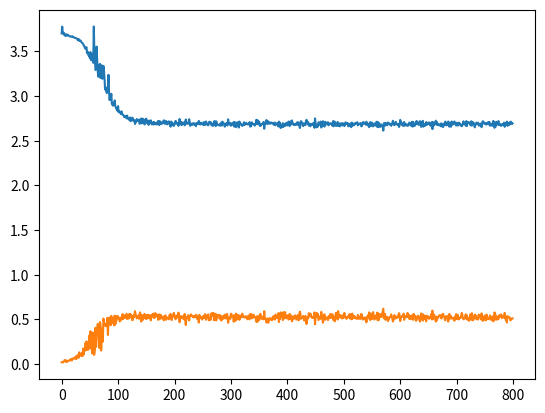

Python code for this plot:
import matplotlib.pyplot as plt

epoch = range(800)
losses=[3.702533,  3.7782595,  3.70759,  3.6965322,  3.7100809,  3.681564,  3.6885152,  3.673914,  3.692577,  3.6834853,  3.678094,  3.6886945,  3.6800945,  3.674821,  3.6701884,  3.6682103,  3.670442,  3.6665287,  3.66685,  3.6709323,  3.661217,  3.6616983,  3.6559744,  3.654373,  3.6546657,  3.6498373,  3.6466854,  3.6439812,  3.6347423,  3.624842,  3.6409388,  3.6231594,  3.6175497,  3.6248908,  3.617646,  3.6035078,  3.597857,  3.5908508,  3.586143,  3.568523,  3.5633695,  3.5419738,  3.531703,  3.5384433,  3.5483072,  3.4803176,  3.4991565,  3.4850786,  3.4506528,  3.4823747,  3.4258602,  3.492745,  3.4014661,  3.4154584,  3.4545681,  3.4750617,  3.373154,  3.7801297,  3.4973376,  3.387513,  3.2929592,  3.3045309,  3.5548215,  3.3943946,  3.2747524,  3.2179387,  3.275807,  3.3524268,  3.3612237,  3.2027059,  3.3351183,  3.3457017,  3.1946654,  3.1986504,  3.3383358,  3.2851207,  3.1959403,  3.073331,  3.0764656,  3.0632012,  3.034492,  3.1005628,  3.0855463,  3.238665,  3.0421116,  2.9569132,  2.999722,  2.9631152,  3.026343,  2.912209,  2.9030955,  2.8929598,  2.9223928,  2.9099224,  2.951788,  2.888597,  2.876808,  2.8558047,  2.8567038,  2.8349323,  2.887746,  2.8199847,  2.828317,  2.817694,  2.823246,  2.7981193,  2.8299348,  2.8051467,  2.7935488,  2.7876413,  2.7849107,  2.76429,  2.7742872,  2.7754774,  2.7768557,  2.750366,  2.7829406,  2.7483447,  2.7511277,  2.749742,  2.7317483,  2.7613525,  2.7193606,  2.7412221,  2.7284377,  2.7596912,  2.753288,  2.7252312,  2.7247021,  2.7304797,  2.6883225,  2.7055638,  2.7108088,  2.7433932,  2.7220514,  2.7256448,  2.7228262,  2.7380297,  2.690721,  2.6950467,  2.718078,  2.749261,  2.693732,  2.737957,  2.7480206,  2.719322,  2.710214,  2.6827416,  2.739342,  2.7095482,  2.7460587,  2.699834,  2.6990044,  2.7171135,  2.677713,  2.725699,  2.6980677,  2.7095163,  2.7289567,  2.691725,  2.6830518,  2.6925573,  2.7080173,  2.6811483,  2.7093134,  2.6953344,  2.685745,  2.6946285,  2.6897655,  2.6819065,  2.712104,  2.7216856,  2.7221248,  2.6756215,  2.7147274,  2.7160032,  2.690756,  2.6866899,  2.703093,  2.7022665,  2.7083697,  2.7296515,  2.6958175,  2.6893284,  2.704676,  2.7230945,  2.7033925,  2.682957,  2.7111304,  2.7083337,  2.717556,  2.6864035,  2.6914551,  2.657609,  2.715688,  2.708531,  2.695988,  2.673285,  2.6732996,  2.6665754,  2.7006364,  2.6909559,  2.723049,  2.699199,  2.695301,  2.6850433,  2.6962175,  2.666597,  2.7076144,  2.7448509,  2.7126136,  2.682235,  2.7079065,  2.6761684,  2.7037225,  2.6902275,  2.690714,  2.7067742,  2.6727252,  2.7021177,  2.737921,  2.6895812,  2.696692,  2.6977806,  2.6907542,  2.711107,  2.7414243,  2.7063303,  2.6672611,  2.6882346,  2.6921883,  2.6809437,  2.6788657,  2.6977599,  2.6960084,  2.6801064,  2.6931345,  2.6814256,  2.662785,  2.6977413,  2.699176,  2.687785,  2.6942084,  2.7222311,  2.685638,  2.685003,  2.6824992,  2.7029161,  2.6882997,  2.6903822,  2.6938245,  2.6750872,  2.709727,  2.6977396,  2.6767886,  2.700719,  2.715848,  2.68838,  2.6798427,  2.6750543,  2.6733718,  2.7078779,  2.7129068,  2.7003171,  2.7082736,  2.6787124,  2.6949914,  2.6681476,  2.684562,  2.670448,  2.7152863,  2.720321,  2.6995847,  2.663951,  2.717347,  2.6875443,  2.685368,  2.674908,  2.676731,  2.6741235,  2.686501,  2.668701,  2.6814036,  2.7039154,  2.6702697,  2.7140968,  2.6997197,  2.6865747,  2.6928823,  2.6577084,  2.6851041,  2.6808982,  2.698425,  2.6767738,  2.6713393,  2.7399282,  2.6965423,  2.6870332,  2.6819813,  2.7004442,  2.6678321,  2.6820688,  2.6936421,  2.68041,  2.6805952,  2.7096162,  2.6584547,  2.7076137,  2.6918094,  2.6519594,  2.6848834,  2.7063227,  2.6690712,  2.7045777,  2.6480713,  2.715681,  2.6907074,  2.6944265,  2.6801062,  2.6797366,  2.665923,  2.6774735,  2.6792777,  2.7077823,  2.6761096,  2.6832507,  2.6908104,  2.7017937,  2.692542,  2.6839147,  2.6874597,  2.6845431,  2.690275,  2.708999,  2.65861,  2.6616402,  2.6643546,  2.7067194,  2.6929615,  2.6889052,  2.6871614,  2.6874886,  2.6698503,  2.6774044,  2.695125,  2.7349398,  2.6889615,  2.7295,  2.68579,  2.688911,  2.7147143,  2.6727405,  2.6643136,  2.6729887,  2.6883154,  2.6866758,  2.6847503,  2.7011905,  2.7108839,  2.6349769,  2.6951056,  2.700792,  2.6928363,  2.7328165,  2.7000031,  2.6865213,  2.716613,  2.712445,  2.6962323,  2.690428,  2.6925964,  2.7051694,  2.702846,  2.6947036,  2.696322,  2.700991,  2.6783254,  2.6995642,  2.703333,  2.6733544,  2.6881588,  2.6880913,  2.6972349,  2.6939614,  2.6600385,  2.7142272,  2.694041,  2.7019947,  2.6428266,  2.6750906,  2.671385,  2.6516273,  2.6971846,  2.6566386,  2.689066,  2.6862304,  2.6667895,  2.6717443,  2.7011063,  2.6922061,  2.67204,  2.6820881,  2.7149305,  2.6872187,  2.6635861,  2.7164593,  2.6811426,  2.6870325,  2.7280545,  2.704407,  2.692595,  2.6768167,  2.6791806,  2.679446,  2.689008,  2.6747887,  2.6955006,  2.692507,  2.7090287,  2.6757886,  2.7025454,  2.6911173,  2.6425686,  2.6647594,  2.720966,  2.7013545,  2.704964,  2.6976206,  2.6643786,  2.688794,  2.6935697,  2.6769457,  2.6753325,  2.7219377,  2.7346835,  2.7142568,  2.6875033,  2.706943,  2.6695528,  2.6736379,  2.6866398,  2.6624498,  2.6885517,  2.679917,  2.6848338,  2.6791828,  2.6993012,  2.6838386,  2.645042,  2.7502835,  2.6922517,  2.6825573,  2.6500645,  2.6771617,  2.6579325,  2.7071753,  2.7018385,  2.6873472,  2.6753595,  2.7143693,  2.648153,  2.6593509,  2.6949964,  2.7195377,  2.7003012,  2.6656797,  2.658781,  2.7124033,  2.7042356,  2.6847808,  2.6836948,  2.7048225,  2.7073233,  2.6730742,  2.691061,  2.694227,  2.6876082,  2.694461,  2.6927338,  2.67467,  2.6705465,  2.7197917,  2.662205,  2.7145972,  2.7133927,  2.6871464,  2.666606,  2.6667447,  2.6706681,  2.710466,  2.6691499,  2.698157,  2.6658509,  2.661271,  2.6909611,  2.6897879,  2.69552,  2.6703565,  2.695231,  2.693501,  2.6767025,  2.664225,  2.6787593,  2.7062142,  2.6864903,  2.7004633,  2.6926455,  2.6967275,  2.661457,  2.6894388,  2.6652367,  2.6842806,  2.6908095,  2.6524062,  2.7037692,  2.6682634,  2.69215,  2.6733398,  2.6911438,  2.6780903,  2.6937327,  2.7009604,  2.6934443,  2.6986542,  2.7083385,  2.6728282,  2.6817865,  2.6850224,  2.6920087,  2.6873224,  2.6977472,  2.661382,  2.6642919,  2.687483,  2.7085605,  2.6935608,  2.7038815,  2.6941338,  2.7014651,  2.6801662,  2.712788,  2.6915722,  2.6736097,  2.672639,  2.68931,  2.6520782,  2.7017152,  2.7089758,  2.668497,  2.692165,  2.7037268,  2.6619163,  2.6619787,  2.6699774,  2.6933596,  2.6835377,  2.670627,  2.6792781,  2.7125397,  2.6576266,  2.7113328,  2.6521199,  2.7015355,  2.6822965,  2.657471,  2.6569855,  2.6837847,  2.6767614,  2.663582,  2.6571333,  2.6142054,  2.6968727,  2.6665514,  2.6712604,  2.7012942,  2.6878076,  2.678989,  2.673977,  2.7041342,  2.7003734,  2.6985114,  2.6866448,  2.6792119,  2.6857817,  2.667637,  2.6823046,  2.7006528,  2.7239723,  2.7009208,  2.6761594,  2.6842754,  2.6821282,  2.7121596,  2.69339,  2.682999,  2.6789596,  2.6888523,  2.6733959,  2.6547828,  2.6804457,  2.7338586,  2.6861856,  2.7060785,  2.6929364,  2.6697133,  2.6887784,  2.6685765,  2.7098663,  2.6692061,  2.6850493,  2.6867676,  2.683398,  2.6675365,  2.6688464,  2.684699,  2.6721506,  2.7034454,  2.6917238,  2.6995065,  2.684942,  2.6632578,  2.7129438,  2.6592343,  2.7101831,  2.6640866,  2.6691155,  2.6692984,  2.685799,  2.7090561,  2.7215822,  2.6858776,  2.6962023,  2.6838763,  2.6771047,  2.7162082,  2.7185297,  2.71428,  2.6552274,  2.6665547,  2.6688921,  2.723274,  2.6580234,  2.689008,  2.6751733,  2.6686842,  2.6861181,  2.7099218,  2.677172,  2.6908321,  2.6970687,  2.6896658,  2.7057228,  2.6986117,  2.6709867,  2.6813257,  2.6689909,  2.7098393,  2.630794,  2.7090058,  2.6914334,  2.6732457,  2.691347,  2.705973,  2.7251706,  2.682774,  2.7099595,  2.6770093,  2.6864462,  2.674825,  2.6722972,  2.6777534,  2.689632,  2.6619453,  2.6951842,  2.6617343,  2.6629193,  2.65452,  2.6875877,  2.6742249,  2.7052069,  2.7150512,  2.6721625,  2.6928961,  2.6851165,  2.6766548,  2.7160048,  2.7031252,  2.6574135,  2.7011557,  2.687322,  2.657282,  2.7161522,  2.6980727,  2.6810327,  2.6899233,  2.6941767,  2.7165565,  2.6920245,  2.685398,  2.6707473,  2.7013454,  2.690668,  2.6693745,  2.6948662,  2.7032187,  2.68437,  2.6919758,  2.6715748,  2.680648,  2.6625657,  2.6716464,  2.6838,  2.7176473,  2.687923,  2.6995,  2.6965303,  2.6695268,  2.7204223,  2.665317,  2.7001843,  2.7017856,  2.7108724,  2.7037203,  2.6961179,  2.6796796,  2.672393,  2.718706,  2.6691587,  2.6875942,  2.7065737,  2.6978834,  2.6931946,  2.650712,  2.6865354,  2.6820352,  2.7038584,  2.694068,  2.7006965,  2.7019315,  2.6703322,  2.6829522,  2.688953,  2.667588,  2.6939104,  2.6517558,  2.6762714,  2.7181802,  2.716783,  2.7083178,  2.6917772,  2.6906166,  2.6853225,  2.6989362,  2.6818254,  2.690666,  2.695717,  2.7102542,  2.684271,  2.7096283,  2.6680589,  2.6815736,  2.6892402,  2.6886024,  2.6663613,  2.6895344,  2.7228906,  2.7011857,  2.6452575,  2.6623983,  2.6565697,  2.7120843,  2.7089396,  2.6815095,  2.6858075,  2.7204032,  2.6753104,  2.6795135,  2.6863537,  2.6696863,  2.66799,  2.6839175,  2.6875272,  2.679997,  2.6779773,  2.703467,  2.6565883,  2.6939545,  2.6915631,  2.6896877,  2.7148805,  2.6660833,  2.687052,  2.6794977,  2.704431,  2.680527,  2.7048812,  2.7139788,  2.6987917,  2.6869028,  2.6948047, ]

acces=[0.019444445,  0.019444445,  0.016666668,  0.019444445,  0.027777778,  0.041666668,  0.041666668,  0.044444446,  0.022222223,  0.022222223,  0.036111113,  0.030555556,  0.036111113,  0.03888889,  0.03888889,  0.03888889,  0.05277778,  0.055555556,  0.03888889,  0.06111111,  0.058333334,  0.06111111,  0.06111111,  0.06944445,  0.06111111,  0.083333336,  0.055555556,  0.09166667,  0.09166667,  0.097222224,  0.06944445,  0.13055556,  0.119444445,  0.1,  0.094444446,  0.08888889,  0.12222222,  0.08888889,  0.17222223,  0.10555556,  0.14722222,  0.15277778,  0.23055555,  0.15277778,  0.25277779,  0.16111112,  0.24166666,  0.15833333,  0.17222223,  0.31666666,  0.23055555,  0.36666667,  0.175,  0.22222222,  0.119444445,  0.35277778,  0.28333333,  0.10277778,  0.10555556,  0.16944444,  0.40555555,  0.19166666,  0.28333333,  0.39166668,  0.45,  0.325,  0.41666666,  0.17777778,  0.46944445,  0.43055555,  0.15,  0.26666668,  0.39722222,  0.25,  0.5083333,  0.46944445,  0.45,  0.44166666,  0.42222223,  0.45277777,  0.43333334,  0.51666665,  0.325,  0.46388888,  0.51666665,  0.4722222,  0.5222222,  0.43333334,  0.5388889,  0.48333332,  0.5083333,  0.45555556,  0.51666665,  0.43333334,  0.5416667,  0.44166666,  0.475,  0.48333332,  0.5388889,  0.525,  0.53333336,  0.50555557,  0.51111114,  0.475,  0.50277776,  0.51944447,  0.49444443,  0.51944447,  0.55833334,  0.50277776,  0.53333336,  0.54444444,  0.5222222,  0.51666665,  0.5277778,  0.5611111,  0.50277776,  0.5277778,  0.5416667,  0.5083333,  0.5611111,  0.5222222,  0.55833334,  0.53333336,  0.53055555,  0.49166667,  0.49166667,  0.54444444,  0.5222222,  0.5472222,  0.59166664,  0.5611111,  0.5388889,  0.51111114,  0.51666665,  0.5277778,  0.5416667,  0.50555557,  0.55277777,  0.5777778,  0.5361111,  0.475,  0.54444444,  0.51666665,  0.49444443,  0.55,  0.5361111,  0.5611111,  0.51111114,  0.51666665,  0.50277776,  0.55,  0.5388889,  0.51111114,  0.55,  0.5138889,  0.5416667,  0.53055555,  0.4888889,  0.55,  0.54444444,  0.5555556,  0.525,  0.5638889,  0.5138889,  0.5222222,  0.5694444,  0.53333336,  0.5472222,  0.55277777,  0.5416667,  0.49444443,  0.49722221,  0.5555556,  0.51666665,  0.50555557,  0.55,  0.5277778,  0.51111114,  0.51944447,  0.5277778,  0.4888889,  0.5361111,  0.5222222,  0.54444444,  0.49444443,  0.51666665,  0.5222222,  0.51111114,  0.5083333,  0.5,  0.5472222,  0.5416667,  0.5611111,  0.51111114,  0.49166667,  0.51944447,  0.53333336,  0.55833334,  0.57222223,  0.5361111,  0.51944447,  0.5,  0.5361111,  0.53333336,  0.5472222,  0.51944447,  0.575,  0.5083333,  0.46666667,  0.49722221,  0.5361111,  0.5138889,  0.53055555,  0.53055555,  0.53333336,  0.50277776,  0.5,  0.5611111,  0.50277776,  0.43611112,  0.5222222,  0.51944447,  0.5222222,  0.5472222,  0.50277776,  0.4861111,  0.53333336,  0.54444444,  0.5555556,  0.54444444,  0.5361111,  0.5388889,  0.5222222,  0.5222222,  0.5361111,  0.5388889,  0.525,  0.55,  0.5472222,  0.50555557,  0.5277778,  0.5222222,  0.46388888,  0.55,  0.5361111,  0.5277778,  0.51111114,  0.51666665,  0.49722221,  0.5277778,  0.5361111,  0.5222222,  0.5138889,  0.55833334,  0.525,  0.49444443,  0.51666665,  0.5472222,  0.54444444,  0.5555556,  0.4888889,  0.49444443,  0.5138889,  0.49444443,  0.5638889,  0.5361111,  0.5694444,  0.54444444,  0.57222223,  0.4888889,  0.49722221,  0.50555557,  0.5611111,  0.4888889,  0.5388889,  0.53055555,  0.55,  0.5416667,  0.55,  0.50555557,  0.54444444,  0.5277778,  0.4861111,  0.53333336,  0.51111114,  0.50555557,  0.5388889,  0.51111114,  0.55277777,  0.5388889,  0.5083333,  0.5222222,  0.5611111,  0.5416667,  0.4611111,  0.50555557,  0.51666665,  0.5222222,  0.50555557,  0.5638889,  0.5555556,  0.5416667,  0.525,  0.53333336,  0.4722222,  0.5472222,  0.5138889,  0.48333332,  0.5638889,  0.53333336,  0.5,  0.55,  0.51944447,  0.54444444,  0.49444443,  0.51111114,  0.5416667,  0.5361111,  0.5222222,  0.5638889,  0.5388889,  0.53055555,  0.5222222,  0.5222222,  0.51944447,  0.5361111,  0.5277778,  0.51944447,  0.5,  0.51944447,  0.5416667,  0.5277778,  0.5,  0.55833334,  0.55,  0.55833334,  0.51111114,  0.51666665,  0.51944447,  0.55277777,  0.525,  0.525,  0.5277778,  0.5083333,  0.4722222,  0.53333336,  0.4722222,  0.53333336,  0.525,  0.49166667,  0.54444444,  0.5611111,  0.5472222,  0.50555557,  0.5277778,  0.5222222,  0.50277776,  0.5,  0.59166664,  0.5083333,  0.50555557,  0.50555557,  0.46388888,  0.49444443,  0.51111114,  0.4611111,  0.48333332,  0.49722221,  0.5138889,  0.50555557,  0.49444443,  0.50277776,  0.49166667,  0.5277778,  0.50277776,  0.5361111,  0.5277778,  0.49722221,  0.55277777,  0.51666665,  0.5277778,  0.51666665,  0.5222222,  0.5694444,  0.46944445,  0.51666665,  0.50555557,  0.5777778,  0.53055555,  0.5277778,  0.55833334,  0.49166667,  0.58055556,  0.5083333,  0.5277778,  0.58055556,  0.525,  0.51111114,  0.53055555,  0.54444444,  0.5277778,  0.49722221,  0.50555557,  0.5611111,  0.50555557,  0.53333336,  0.5416667,  0.47777778,  0.5083333,  0.49722221,  0.53333336,  0.5083333,  0.53333336,  0.54444444,  0.5388889,  0.49722221,  0.50277776,  0.50555557,  0.55,  0.4888889,  0.53333336,  0.5861111,  0.5694444,  0.50555557,  0.51111114,  0.5138889,  0.5138889,  0.5388889,  0.525,  0.4861111,  0.51944447,  0.5388889,  0.49722221,  0.44722223,  0.50277776,  0.5222222,  0.51111114,  0.5694444,  0.5416667,  0.5361111,  0.5638889,  0.53055555,  0.51944447,  0.5277778,  0.51666665,  0.51666665,  0.5277778,  0.5777778,  0.44444445,  0.53333336,  0.53333336,  0.57222223,  0.525,  0.5611111,  0.49166667,  0.50555557,  0.51944447,  0.53333336,  0.50555557,  0.5833333,  0.54444444,  0.525,  0.4611111,  0.50555557,  0.55277777,  0.5555556,  0.49444443,  0.51666665,  0.5222222,  0.51666665,  0.5083333,  0.49166667,  0.5361111,  0.525,  0.51666665,  0.55833334,  0.51666665,  0.53055555,  0.55833334,  0.55277777,  0.49444443,  0.53055555,  0.51666665,  0.47777778,  0.5277778,  0.57222223,  0.57222223,  0.55,  0.49722221,  0.59166664,  0.51666665,  0.5388889,  0.55,  0.5277778,  0.53055555,  0.51111114,  0.54444444,  0.51111114,  0.5222222,  0.51944447,  0.57222223,  0.525,  0.525,  0.5138889,  0.50555557,  0.53055555,  0.51944447,  0.5222222,  0.5416667,  0.55833334,  0.5083333,  0.5277778,  0.55833334,  0.5,  0.5638889,  0.51111114,  0.5361111,  0.5222222,  0.5361111,  0.5138889,  0.51944447,  0.5083333,  0.51111114,  0.50555557,  0.55,  0.5361111,  0.50555557,  0.51111114,  0.53055555,  0.50555557,  0.5611111,  0.55,  0.5083333,  0.49722221,  0.5083333,  0.51944447,  0.5,  0.51111114,  0.5222222,  0.46666667,  0.51944447,  0.525,  0.5472222,  0.51111114,  0.5777778,  0.5277778,  0.49166667,  0.5638889,  0.5222222,  0.50277776,  0.53333336,  0.58055556,  0.53055555,  0.49722221,  0.50555557,  0.5416667,  0.5277778,  0.5138889,  0.575,  0.4888889,  0.56666666,  0.49166667,  0.54444444,  0.5555556,  0.5555556,  0.525,  0.53055555,  0.55833334,  0.5888889,  0.61944443,  0.51111114,  0.5388889,  0.5611111,  0.49444443,  0.5277778,  0.51944447,  0.5277778,  0.48055556,  0.49166667,  0.5,  0.5222222,  0.5277778,  0.525,  0.5555556,  0.5277778,  0.5083333,  0.475,  0.49444443,  0.5388889,  0.5472222,  0.5083333,  0.51944447,  0.5138889,  0.53055555,  0.5277778,  0.51944447,  0.5555556,  0.5694444,  0.5388889,  0.48055556,  0.5138889,  0.53055555,  0.5361111,  0.53055555,  0.53333336,  0.5638889,  0.49444443,  0.53333336,  0.5361111,  0.53333336,  0.5222222,  0.5277778,  0.57222223,  0.525,  0.55,  0.50555557,  0.5416667,  0.50555557,  0.51944447,  0.5416667,  0.5,  0.54444444,  0.49444443,  0.5611111,  0.53333336,  0.5388889,  0.51944447,  0.48333332,  0.49166667,  0.51666665,  0.5416667,  0.51944447,  0.53055555,  0.4888889,  0.475,  0.5,  0.56666666,  0.55,  0.55277777,  0.4861111,  0.55277777,  0.5,  0.51944447,  0.5388889,  0.51944447,  0.47777778,  0.5416667,  0.51666665,  0.5222222,  0.53333336,  0.50555557,  0.51666665,  0.5222222,  0.51666665,  0.5611111,  0.5,  0.5972222,  0.5,  0.5222222,  0.55277777,  0.51944447,  0.51111114,  0.475,  0.53055555,  0.4888889,  0.5277778,  0.51944447,  0.53333336,  0.54444444,  0.5472222,  0.53055555,  0.5416667,  0.5083333,  0.55277777,  0.5555556,  0.5611111,  0.5388889,  0.53055555,  0.49444443,  0.4888889,  0.53333336,  0.51944447,  0.5222222,  0.5388889,  0.475,  0.51666665,  0.5611111,  0.5083333,  0.5138889,  0.5361111,  0.5083333,  0.5083333,  0.5138889,  0.51666665,  0.51111114,  0.48333332,  0.5277778,  0.53055555,  0.55833334,  0.50277776,  0.525,  0.55,  0.5,  0.5,  0.51111114,  0.5222222,  0.51666665,  0.5388889,  0.57222223,  0.55277777,  0.51111114,  0.5,  0.50277776,  0.5138889,  0.525,  0.5555556,  0.5083333,  0.5472222,  0.49444443,  0.50555557,  0.5083333,  0.48333332,  0.51666665,  0.5555556,  0.55277777,  0.49444443,  0.5694444,  0.50555557,  0.4888889,  0.5,  0.51666665,  0.55277777,  0.5277778,  0.5416667,  0.5,  0.51666665,  0.5138889,  0.49722221,  0.55277777,  0.525,  0.525,  0.54444444,  0.5,  0.56666666,  0.55,  0.48333332,  0.50277776,  0.4888889,  0.53055555,  0.5416667,  0.5277778,  0.4888889,  0.55277777,  0.5083333,  0.5083333,  0.50277776,  0.51944447,  0.5,  0.54444444,  0.525,  0.5083333,  0.4888889,  0.5277778,  0.53333336,  0.47777778,  0.49166667,  0.5777778,  0.5555556,  0.55,  0.49444443,  0.5,  0.53055555,  0.5138889,  0.5,  0.54444444,  0.5416667,  0.53055555,  0.55277777,  0.55277777,  0.5138889,  0.5277778,  0.5361111,  0.5361111,  0.51666665,  0.57222223,  0.5388889,  0.49444443,  0.49722221,  0.46388888,  0.5361111,  0.5277778,  0.525,  0.5222222,  0.5222222,  0.4888889,  0.49166667,  0.50277776,  0.51111114,  0.51111114, ]


# val_acc = []
# val_loss = []


plt.figure()
plt.plot(epoch, losses, label="train_loss")
plt.plot(epoch, acces, label="train_acc")

plt.show()
# plt.savefig("Loss_Accuracy_mix_40-800_300e.jpg")

